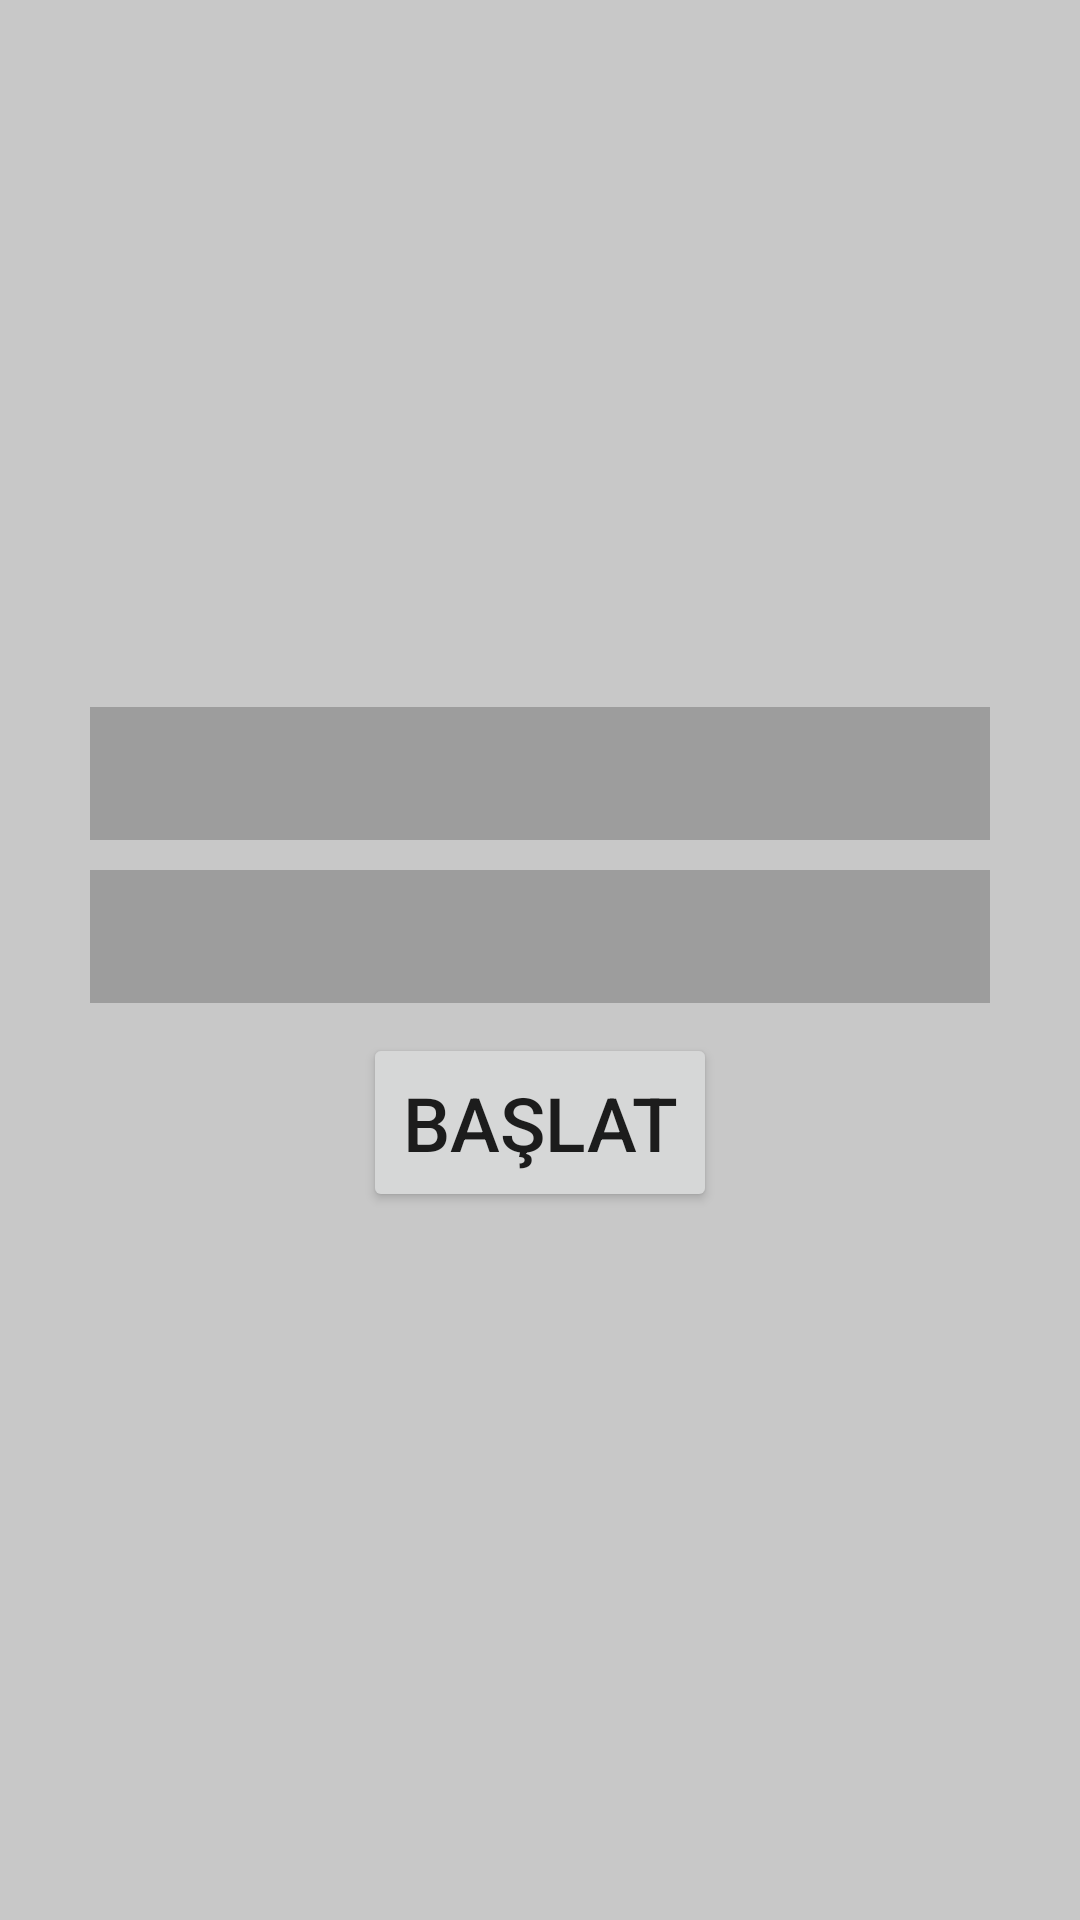

The Android layout XML behind this screen, and the referenced resources:
<!-- AndroidManifest.xml: application theme Theme.AppDriver -->
<!-- res/layout/activity_final_page.xml -->
<?xml version="1.0" encoding="utf-8"?>
<RelativeLayout xmlns:android="http://schemas.android.com/apk/res/android"
    xmlns:app="http://schemas.android.com/apk/res-auto"
    xmlns:tools="http://schemas.android.com/tools"
    android:layout_width="match_parent"
    android:layout_height="match_parent"
    tools:context=".FinalPage"
    android:background="@color/cardview_shadow_start_color">

    <LinearLayout
        android:layout_width="match_parent"
        android:layout_height="match_parent"
        android:orientation="vertical"
        android:gravity="center"
        >
        <EditText
            android:layout_width="300dp"
            android:layout_height="wrap_content"
            android:layout_marginBottom="10dp"
            android:id="@+id/changeText"
            android:gravity="center"
            android:background="@color/cardview_shadow_start_color"
            android:padding="10dp"/>
        <EditText
            android:layout_width="300dp"
            android:layout_height="wrap_content"
            android:layout_marginBottom="10dp"
            android:id="@+id/changeText2"
            android:gravity="center"
            android:background="@color/cardview_shadow_start_color"
            android:padding="10dp"/>
        <Button
            android:id="@+id/buton"
        android:layout_width="wrap_content"
        android:layout_height="wrap_content"
        android:text="BAŞLAT"
        android:textSize="25dp"
            android:padding="13dp"/>
    </LinearLayout>

</RelativeLayout>
<!-- resources referenced by this layout -->
<resources>
  <style name="Theme.AppDriver" parent="Theme.MaterialComponents.DayNight.DarkActionBar">
          
          <item name="colorPrimary">@color/purple_500</item>
          <item name="colorPrimaryVariant">@color/purple_700</item>
          <item name="colorOnPrimary">@color/white</item>
          
          <item name="colorSecondary">@color/teal_200</item>
          <item name="colorSecondaryVariant">@color/teal_700</item>
          <item name="colorOnSecondary">@color/black</item>
          
          <item name="android:statusBarColor" tools:targetApi="l">?attr/colorPrimaryVariant</item>
          
      </style>
  <!-- not gathered from this repository: default colours our renderer supplied (Android Studio template values) -->
  <color name="purple_500">#FF6200EE</color>
  <color name="purple_700">#FF3700B3</color>
  <color name="teal_200">#FF03DAC5</color>
  <color name="teal_700">#FF018786</color>
  <color name="black">#FF000000</color>
  <color name="white">#FFFFFFFF</color>
</resources>
